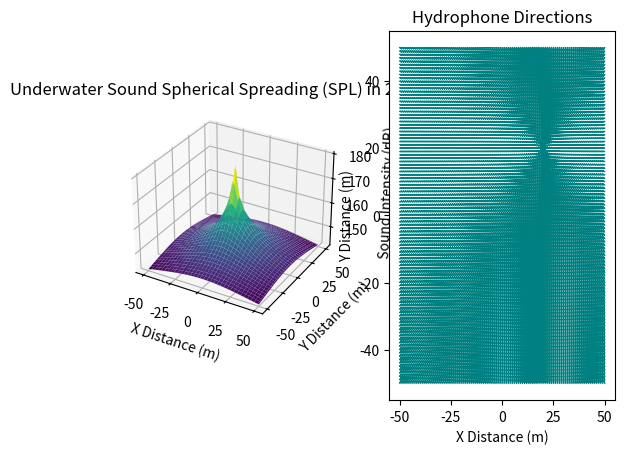

This figure's Python source:
import numpy as np
import matplotlib.pyplot as plt

def underwater_sound_spreading_spherical_2d(x_distance, y_distance, source_level):
    # Calculate intensity loss due to spherical spreading in 2D plane
    # Input:
    #   x_distance: x distance from the source in meters (matrix)
    #   y_distance: y distance from the source in meters (matrix)
    #   source_level: source level in decibels (scalar)
    # Output:
    #   intensity_loss: sound intensity loss in decibels (matrix)
    
    # Calculate distance from the source
    distance = np.sqrt(x_distance**2 + y_distance**2)
    
    # Calculate intensity loss at each distance
    intensity_loss = 20 * np.log10(distance)
    
    # Calculate total intensity including the source level
    intensity_loss = source_level - intensity_loss
    return intensity_loss

# Define the range of x distances and y distances
x_distances = np.arange(-50, 51, 1).astype(float)
y_distances = np.arange(-50, 51, 1).astype(float)

# Create a meshgrid of x distances and y distances
x_grid, y_grid = np.meshgrid(x_distances, y_distances)

# Specify the source level in decibels
source_level = 180  # Replace this with the actual source level value

# Calculate intensity loss for each combination of x and y distances
intensity_loss_2d = underwater_sound_spreading_spherical_2d(x_grid, y_grid, source_level)

# Calculate directions for each hydrophone
directions = np.arctan2(20 - y_grid, 20 - x_grid)

# Save the sound field data to a CSV file
sound_field_data = np.column_stack((x_grid.flatten(), y_grid.flatten(), intensity_loss_2d.flatten(), directions.flatten()))
np.savetxt('bf_sph_sound_0.csv', sound_field_data, delimiter=',', header='x_distance,y_distance,sound_intensity,direction', comments='')

# Create the 3D surface plot for SPL
fig = plt.figure()

# SPL plot
ax_spl = fig.add_subplot(121, projection='3d')
ax_spl.plot_surface(x_grid, y_grid, intensity_loss_2d, cmap='viridis')
ax_spl.set_xlabel('X Distance (m)')
ax_spl.set_ylabel('Y Distance (m)')
ax_spl.set_zlabel('Sound Intensity (dB)')
ax_spl.set_title('Underwater Sound Spherical Spreading (SPL) in 2D Plane')

# Create arrows pointing towards the acoustic source
arrow_scale = 1
ax_dir = fig.add_subplot(122)
for i in range(len(x_distances)):
    for j in range(len(y_distances)):
        ax_dir.arrow(x_distances[i], y_distances[j],
                     arrow_scale * np.cos(directions[j, i]),
                     arrow_scale * np.sin(directions[j, i]),
                     color='teal', head_width=0.1)

ax_dir.set_xlabel('X Distance (m)')
ax_dir.set_ylabel('Y Distance (m)')
ax_dir.set_title('Hydrophone Directions')

plt.show()
